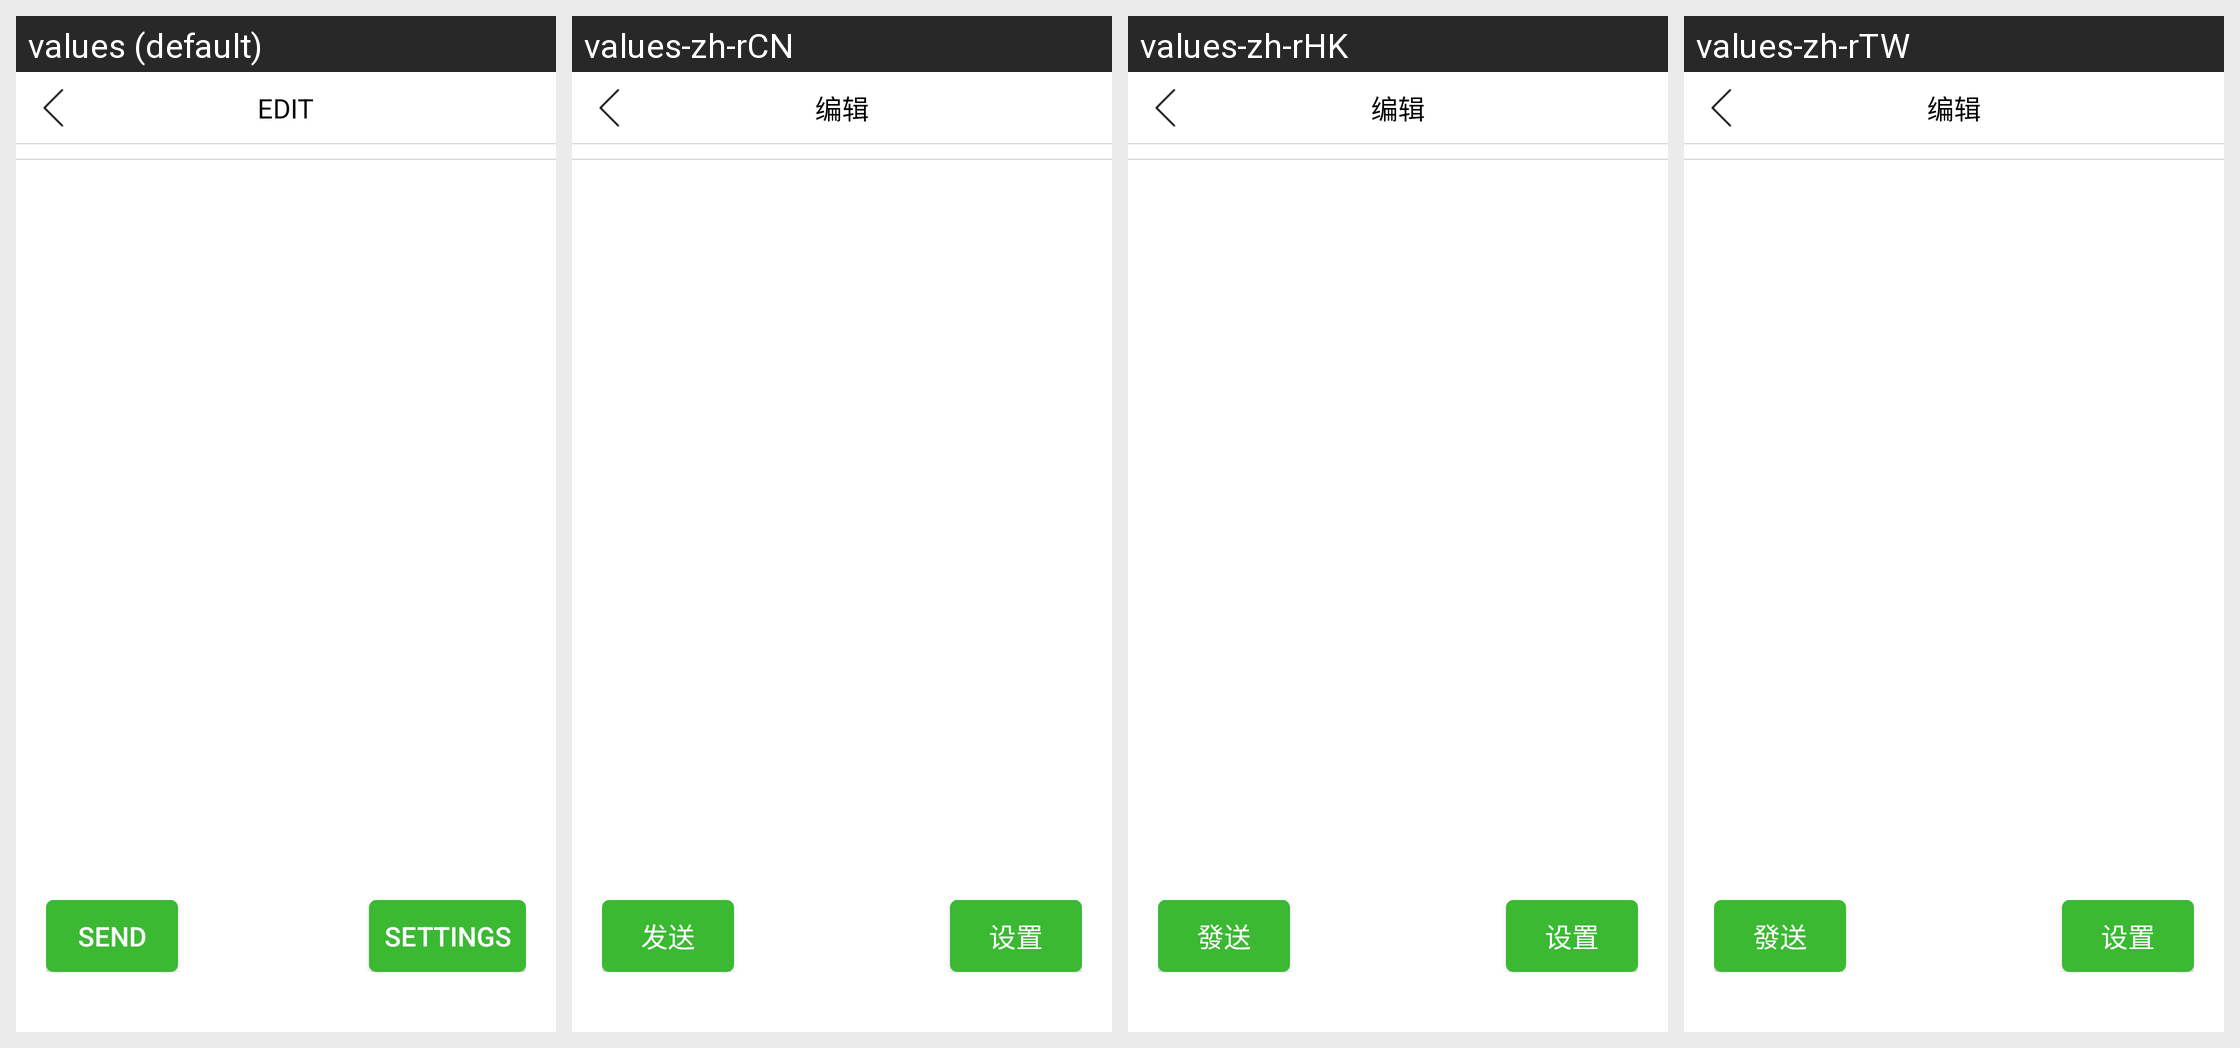

Locale-by-locale string values for the Android screen shown in this grid:
Android screen res/layout/activity_main.xml rendered under 4 locales, left to right: values (default), values-zh-rCN, values-zh-rHK, values-zh-rTW. Device: Nexus 5 (rendered at 1080×1920; each locale shown at half size, 540×960, under a caption strip naming it); theme AppTheme.
Other locales in the repository, not shown: values-ja-rJP, values-ko-rKR.
Strings drawn on this screen, with the default value and each locale's value (text and hints the layout hard-codes appear in the picture but are not listed):

send
  values: Send
  values-zh-rCN: 发送
  values-zh-rHK: 發送
  values-zh-rTW: 發送

settings
  values: SETTINGS
  values-zh-rCN: 设置
  values-zh-rHK: 设置
  values-zh-rTW: 设置

edit
  values: EDIT
  values-zh-rCN: 编辑
  values-zh-rHK: 编辑
  values-zh-rTW: 编辑
